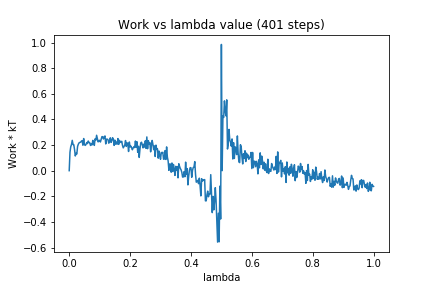

The file beside this chart, header and first rows:
0, 0.0
1, 0.1439
2, 0.1862
3, 0.2041
4, 0.2366
5, 0.204
6, 0.2023
7, 0.1651
8, 0.1147
9, 0.136
10, 0.1305
11, 0.1895
12, 0.2066
13, 0.2174
14, 0.2205
15, 0.2225
16, 0.2305
17, 0.234
18, 0.1987
19, 0.2507
20, 0.2041
21, 0.1971
22, 0.2035
23, 0.2194
24, 0.2114
25, 0.2311
26, 0.22
27, 0.2177
28, 0.1967
29, 0.2075
30, 0.2012
31, 0.2362
32, 0.2234
33, 0.1972
34, 0.2484
35, 0.2377
36, 0.2763
37, 0.2488
38, 0.2247
39, 0.2345
40, 0.2366
41, 0.2239
42, 0.2456
43, 0.2653
44, 0.2651
45, 0.2471
46, 0.2631
47, 0.2708
48, 0.2087
49, 0.2459
50, 0.2463
51, 0.2409
52, 0.2142
53, 0.2256
54, 0.2564
55, 0.2206
56, 0.2362
57, 0.2572
58, 0.2446
59, 0.1973
60, 0.2384
... 340 more rows
